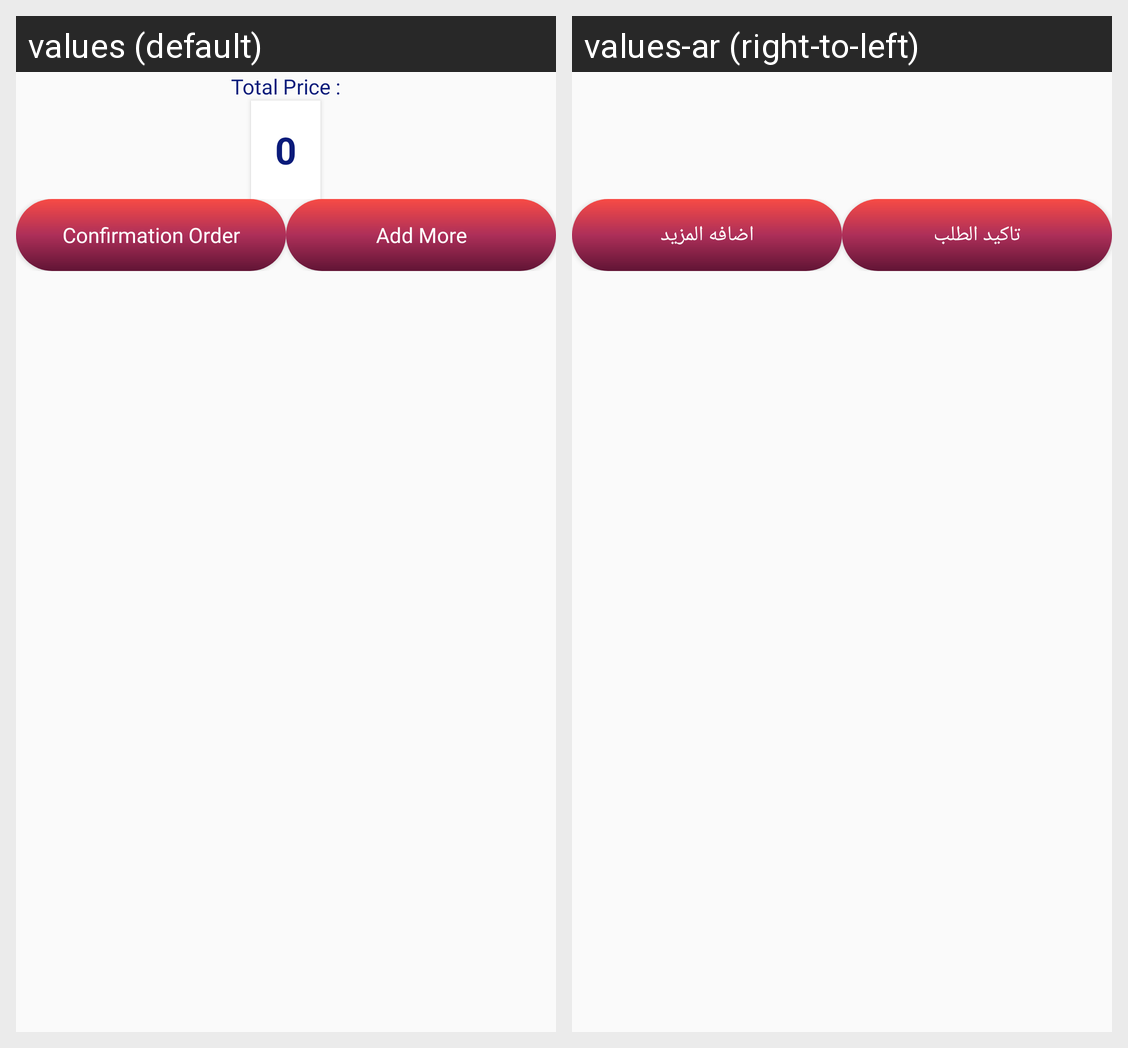

The same Android screen rendered under two of its app's locales, left to right. List the strings drawn on it with the default value and each locale's translation.
Android screen res/layout/fragment_shopping_cart.xml rendered under 2 locales, left to right: values (default), values-ar (right-to-left). Device: Nexus 5 (rendered at 1080×1920; each locale shown at half size, 540×960, under a caption strip naming it); theme AppTheme.
Strings drawn on this screen, with the default value and each locale's value (text and hints the layout hard-codes, and strings that could not be matched under every locale, appear in the picture but are not listed):

confirmation_order
  values: Confirmation Order
  values-ar: تاكيد الطلب

add_more
  values: Add More
  values-ar: اضافه المزيد
